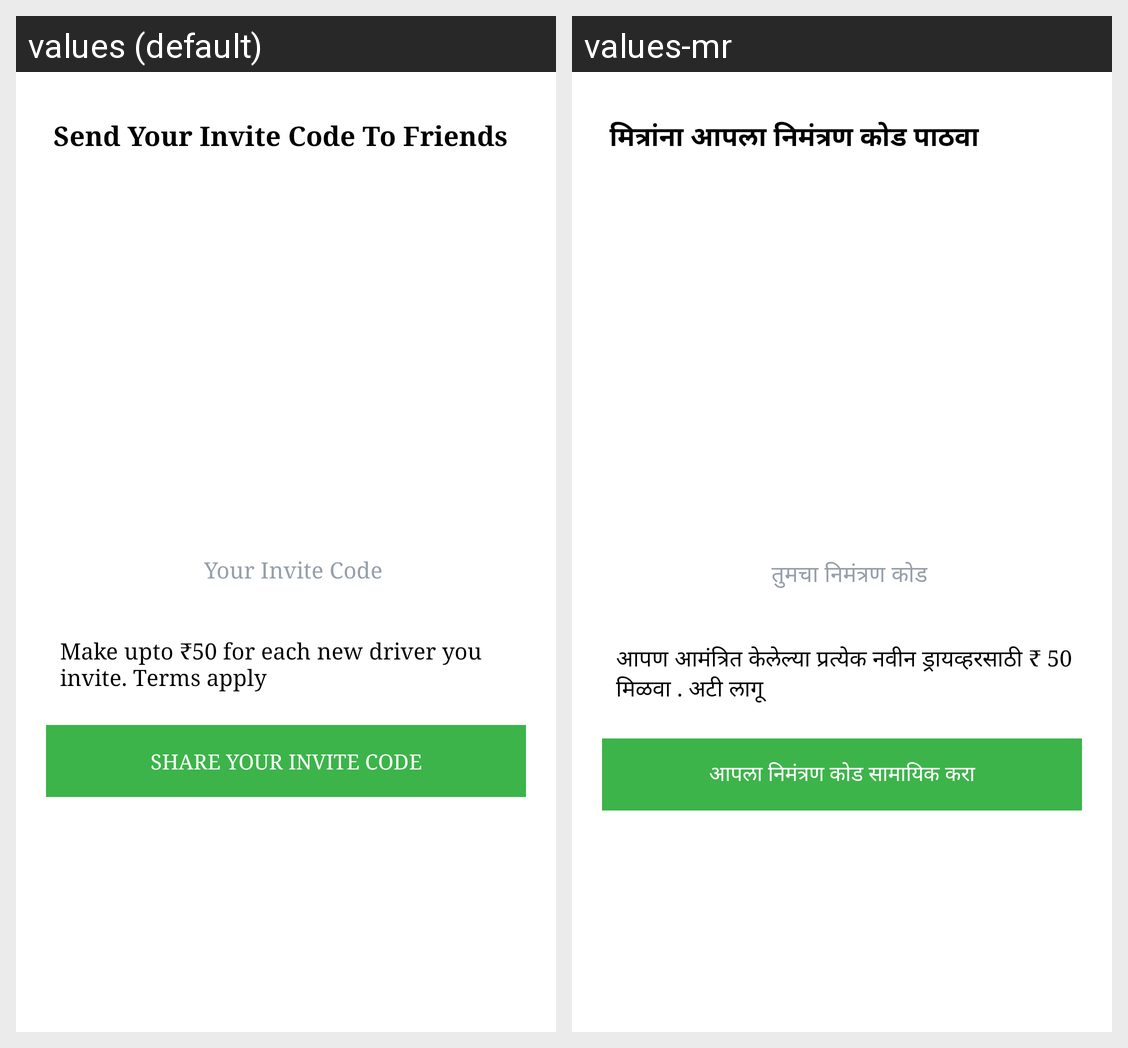

Locale-by-locale string values for the Android screen shown in this grid:
Android screen res/layout/refer_earn.xml rendered under 2 locales, left to right: values (default), values-mr. Device: Nexus 5 (rendered at 1080×1920; each locale shown at half size, 540×960, under a caption strip naming it); theme MyMaterialTheme.
Strings drawn on this screen, with the default value and each locale's value (text and hints the layout hard-codes, and strings that could not be matched under every locale, appear in the picture but are not listed):

sendyourinvitecode
  values: Send Your Invite Code To Friends
  values-mr: मित्रांना आपला निमंत्रण कोड पाठवा

yourinvitecode
  values: Your Invite Code
  values-mr: तुमचा निमंत्रण कोड

makeupto_terms
  values: Make upto ₹50 for each new driver you invite. Terms apply
  values-mr: आपण आमंत्रित केलेल्या प्रत्येक नवीन ड्रायव्हरसाठी ₹ 50 मिळवा . अटी लागू

shareyourinvitecode_btn
  values: Share Your Invite Code
  values-mr: आपला निमंत्रण कोड सामायिक करा
